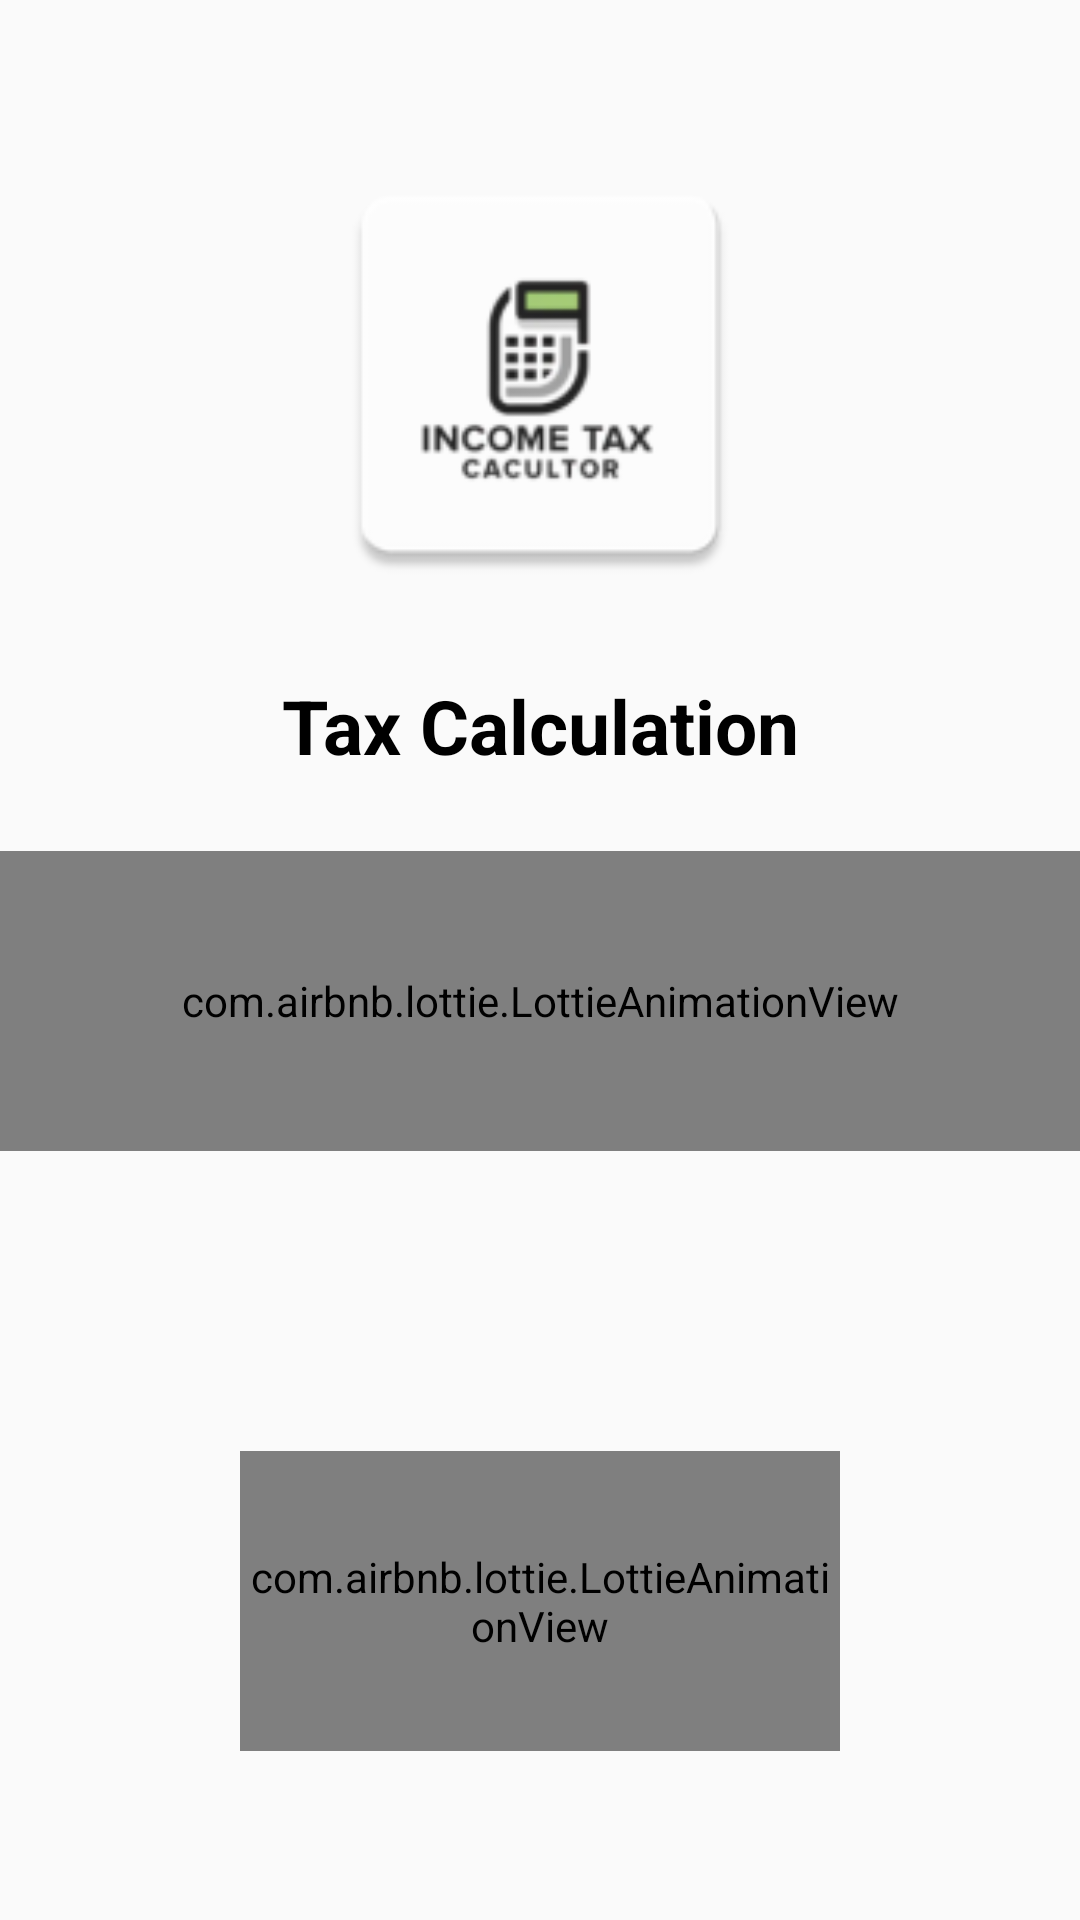

Write the Android layout XML for this screen, with the resource values it uses.
<!-- AndroidManifest.xml: application theme Theme.TaxCalculation -->
<!-- res/layout/splash_screen.xml -->
<?xml version="1.0" encoding="utf-8"?>
<LinearLayout xmlns:android="http://schemas.android.com/apk/res/android"
    xmlns:app="http://schemas.android.com/apk/res-auto"
    xmlns:tools="http://schemas.android.com/tools"
    android:layout_width="match_parent"
    android:layout_height="match_parent"
    tools:context=".SplashScreen.SplashScreen"
    android:orientation="vertical"
    >

    <ImageView
        android:layout_width="150dp"
        android:layout_height="150dp"
        android:src="@mipmap/ic_launcher"
        android:layout_gravity="center"
        android:scaleType="fitXY"
        android:id="@+id/imgId"
        android:layout_marginTop="50dp"
        />

    <TextView
        android:layout_width="match_parent"
        android:layout_height="wrap_content"
        android:text="@string/app_name"
        android:gravity="center"
        android:textSize="25sp"
        android:textColor="@color/black"
        android:textStyle="bold"
        android:layout_marginTop="25dp"
        android:id="@+id/tvId"
        android:layout_marginBottom="25dp"
        />

    <com.airbnb.lottie.LottieAnimationView
        android:id="@+id/animationView1"
        android:layout_width="match_parent"
        android:layout_height="100dp"
        app:lottie_rawRes="@raw/wavy"
        app:lottie_autoPlay="true"
        app:lottie_loop="true"
        android:scaleType="fitXY"
        />

    <com.airbnb.lottie.LottieAnimationView
        android:id="@+id/animationView2"
        android:layout_width="200dp"
        android:layout_height="100dp"
        android:layout_gravity="center"
        android:layout_marginTop="100dp"
        android:scaleType="centerCrop"
        app:lottie_autoPlay="true"
        app:lottie_loop="true"
        app:lottie_rawRes="@raw/barcross"/>

    <TextView
        android:layout_width="match_parent"
        android:layout_height="wrap_content"
        android:text="@string/des_splash"
        android:gravity="center"
        android:textStyle="bold"
        android:textColor="@color/black"
        android:textSize="25sp"
        android:layout_marginTop="50dp"
        android:id="@+id/desId"
        />


</LinearLayout>
<!-- resources referenced by this layout -->
<resources>
  <color name="black">#FF000000</color>
  <!-- mipmap ic_launcher: webp bitmap (mipmap-hdpi, 1384 bytes) -->
  <string name="app_name">Tax Calculation</string>
  <string name="des_splash">All together we will pay taxes\nBuild a golden Bangladesh</string>
  <style name="Theme.TaxCalculation" parent="Base.Theme.TaxCalculation">
          <item name="android:windowIsTranslucent">true</item>
      </style>
  <style name="Base.Theme.TaxCalculation" parent="Theme.AppCompat.Light">
          
          
      </style>
</resources>
